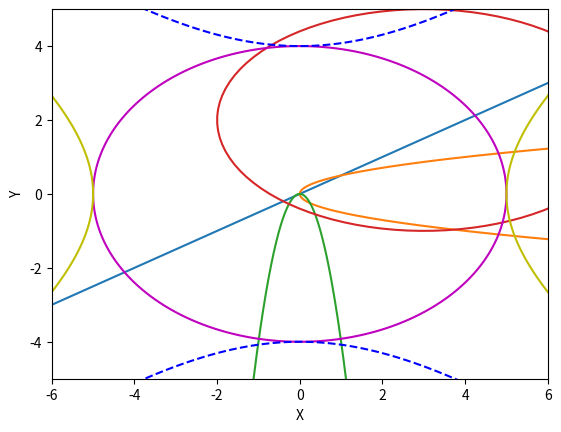

This chart was generated by the following Python code: (Note: this script raises an exception after producing the figure.)
# 파이썬 그래픽 라이브러리 불러오기

import matplotlib.pyplot as plt
import numpy as np

plt.xlabel("X") # x축 이름 설정
plt.ylabel("Y") # y축 이름 설정

plt.axis([-10, 10, -20, 20]) # grid의 범위 지정

plt.show() # grid에 나타내기

plt.xlabel("X")
plt.ylabel("Y")

plt.axis([0, 10, 0, 10])

y = np.arange(-10, 10, 0.1) # 치역: [-4, 10) 을 0.01간격으로 나누기 (작은 간격일수록 부드러운 곡선이 나타나지만 오래걸림)
plt.plot(2*y, y) # x, y로 함수 그리기

plt.show()

y = np.arange(-4, 4, 0.01)
print(y)

# 포물선 그리기: y^2=4px 형태

plt.xlabel("X")
plt.ylabel("Y")
plt.axis([-10, 90, -4, 4])

y = np.arange(-4, 4, 0.01)
plt.plot(4*y**2, y)

plt.show()

# 포물선 그리기: x^2=4py 형태

plt.axis([-4, 4, -80, 10])
x = np.arange(-4, 4 , 0.01)
plt.plot(x, -4*x**2)

plt.show()

# 타원 그리기

# np.pi = np라이브러리에서 불러온 파이값
t = np.linspace(0, 2*np.pi, 100) # a와 b 사이를 일정한 간격을 유지하는 c개의 숫자로 채우기 -> c가 클수록 더 부드러운 곡선이 완성되지만 오래걸림

plt.plot(3 + 5*np.cos(t), 2 + 3*np.sin(t)) # x와 y를 매개변수 t에 대한 식으로 표현
plt.show()

# 타원 그리기 2

plt.axis([-6, 6, -5, 5])

xrange = np.arange(-5.1, 5.1, 0.01)
yrange = np.arange(-5.1, 5.1, 0.01)

X, Y = np.meshgrid(xrange, yrange) # x와 y를 이용한 격자 생성

plt.contour(X, Y, X**2/25 + Y**2/16 -1, [0], colors = 'm') # 원하는 색 찾기: https://matplotlib.org/stable/gallery/color/named_colors.html
# TMI: contour함수는 본래 등고선을 표현할 때 사용하던 함수이다.

plt.show()

# 쌍곡선 그리기

xrange = np.arange(-20.1, 20.1, 0.01)
yrange = np.arange(-20.1, 20.1, 0.01)

X, Y = np.meshgrid(xrange, yrange)

plt.contour(X, Y, X**2/25 - Y**2/16, [1], colors = 'y')
plt.contour(X, Y, X**2/25 - Y**2/16, [-1], colors = 'b')

plt.show()

import matplotlib.pyplot as plt
import numpy as np

# 모든 벡터 초기화
x1 = [0]
y1 = [0]
x2 = [0]
y2 = [0]

# 벡터 값 입력받기
print('A벡터 값을 입력하세요. (ex: 5 2)') # A = (3, 5)를 표현하려면 3 5 를 입력해야함
a, b = map(int, input().split()) # 입력받은 문자열을 a, b로 나눔
x1.append(a) # x1에 a 추가
y1.append(b) # y1에 b 추가

print('B벡터 값을 입력하세요. ex: 3 4')
c, d = map(int, input().split())
x2.append(c)
y2.append(d)

print(x1, y1)
print(x2, y2)

mx = max(x1[1], y1[1], x2[1], y2[1]) * 11/10 # mx에 4개 중 가장 큰 값 * 11/10을 저장
mn = min(0, x1[1], y1[1], x2[1], y2[1]) * 11/10 # mn에 4개 중 가장 작은 값 * 11/10을 저장
plt.axis([mn, mx, mn, mx])
plt.grid()
# mx, mn에 11/10을 곱하는 이유는 이후 grid에 나타낼 때 여백을 남기기 위함
# 11/10을 곱하는 부분을 지우고 실행해보면 차이를 알 수 있음

# 입력받은 두 벡터 표현하기

plt.gca().set_aspect('equal', adjustable = 'box') # grid에서 x, y 간격을 동일하게 설정
plt.axis([mn, mx, mn, mx])

plt.plot(x1, y1) # 첫번째 벡터 그리기
plt.plot(x2, y2) # 두번째 벡터 그리기
plt.legend(['A vector', 'B vector']) # 범례 표시하기

plt.grid()

# 함수 정의: x, y를 받으면 x^2 + y^2를 반환
# 벡터 (a, b)의 크기(의 제곱)를 구해주는 함수라는 것을 알 수 있음
def Getpowlen(x, y):
  return x**2 + y**2

if Getpowlen(x1[1], y1[1]) <= Getpowlen(x2[1], y2[1]): # 두 벡터 중 크기가 큰 것을 second로 함 ->정사영에서 바닥
  first = (x1[1], y1[1])
  second = (x2[1], y2[1])
else:
  first = (x2[1], y2[1])
  second = (x1[1], y1[1])

m = (-1) * second[0]/second[1] if second[1] != 0 else 0 # 두 번째 벡터의 법선벡터 (분모가 0일때는 오류 방지를 위해 m=0으로 처리)

meetx = (m*first[0] - first[1]) / (m + 1/m)
meety = meetx * (-1/m) # meetx가 정해지면 meety도 자연스럽게 따라 결정됨 - 이유는? OA위에 있는 점이니까

n = first[1] - m*first[0] # AH의 함수식에서 y축 이동을 불러옴

# 벡터의 내적 구하기

if first[0] < meetx:
  x3 = np.arange(first[0], meetx+0.01, 0.01)
else:
  x3 = np.arange(meetx, first[0]+0.01, 0.1)

y3 = [(m*num + n) for num in x3] #x -> y 대응 

plt.axis([mn, mx, mn, mx])
plt.gca().set_aspect('equal', adjustable = 'box')

plt.plot(x1, y1)
plt.plot(x2, y2)
plt.plot(x3, y3)

plt.legend(['A vector', 'B vector'])
plt.scatter(meetx, meety, c = 'm') # 점 찍기 -> 위치는 (meetx, meety)이고 색은 m

plt.grid()

# {}안에 .format()을 집어넣기

print('계산을 통해 구한 내적값은 {}이다.'.format(x1[1]*x2[1] + y1[1]*y2[1]))

A_vec = Getpowlen(second[0], second[1]) ** (1/2) # 루트
B_cos_vec = Getpowlen(meetx, meety) ** (1/2)

print('그래프를 통해 구한 내적값은 {}이다.'.format(A_vec * B_cos_vec))
print('이를 통해 내적의 원리를 알 수 있다.')

import matplotlib.pyplot as plt
import numpy as np

  # 모든 벡터 초기화
x1 = [0]
y1 = [0]
x2 = [0]
y2 = [0]

  # 벡터 값 입력받기
print('A벡터 값을 입력하세요. (ex: 5 2)') # A = (3, 5)를 표현하려면 3 5 를 입력해야함
a, b = map(int, input().split()) # 입력받은 문자열을 a, b로 나눔
x1.append(a) # x1에 a 추가
y1.append(b) # y1에 b 추가

print('B벡터 값을 입력하세요. ex: 3 4')
c, d = map(int, input().split())
x2.append(c)
y2.append(d)

mx = max(x1[1], y1[1], x2[1], y2[1]) * 11/10 # mx에 4개 중 가장 큰 값 * 11/10을 저장
mn = min(0, x1[1], y1[1], x2[1], y2[1]) * 11/10 # mn에 4개 중 가장 작은 값 * 11/10을 저장
plt.axis([mn, mx, mn, mx])

  # 입력받은 두 벡터 표현하기

plt.gca().set_aspect('equal', adjustable = 'box') # grid에서 x, y 간격을 동일하게 설정
plt.axis([mn, mx, mn, mx])



  # 함수 정의: x, y를 받으면 x^2 + y^2를 반환
# 벡터 (a, b)의 크기(의 제곱)를 구해주는 함수라는 것을 알 수 있음
def Getpowlen(x, y):
  return x**2 + y**2

if Getpowlen(x1[1], y1[1]) <= Getpowlen(x2[1], y2[1]): # 두 벡터 중 크기가 큰 것을 second로 함 ->정사영에서 바닥
  first = (x1[1], y1[1])
  second = (x2[1], y2[1])
else:
  first = (x2[1], y2[1])
  second = (x1[1], y1[1])

  # 벡터의 내적 구하기

m = (-1) * second[0]/second[1] if second[1] != 0 else 0 # 두 번째 벡터의 법선벡터 (분모가 0일때는 오류 방지를 위해 m=0으로 처리)

meetx = (m*first[0] - first[1]) / (m + 1/m)
meety = meetx * (-1/m) # meetx가 정해지면 meety도 자연스럽게 따라 결정됨 - 이유는? OA위에 있는 점이니까

if first[0] < meetx:
  x3 = np.arange(first[0], meetx+0.01, 0.01)
else:
  x3 = np.arange(meetx, first[0]+0.01, 0.1)

n = first[1] - m*first[0] # AH의 함수식에서 y축 이동을 불러옴

y3 = [(m*num + n) for num in x3] #x -> y 대응 

plt.axis([mn, mx, mn, mx])
plt.gca().set_aspect('equal', adjustable = 'box')

plt.plot(x1, y1)
plt.plot(x2, y2)
plt.plot(x3, y3)

plt.legend(['A vector', 'B vector'])
plt.scatter(meetx, meety, c = 'm') # 점 찍기 -> 위치는 (meetx, meety)이고 색은 m

plt.grid()

# {}안에 .format()을 집어넣기

print('계산을 통해 구한 내적값은 {}이다.'.format(x1[1]*x2[1] + y1[1]*y2[1]))

A_vec = Getpowlen(second[0], second[1]) ** (1/2) # 루트
B_cos_vec = Getpowlen(meetx, meety) ** (1/2)

print('그래프를 통해 구한 내적값은 {}이다.'.format(A_vec * B_cos_vec))
print('이를 통해 내적의 원리를 알 수 있다.')